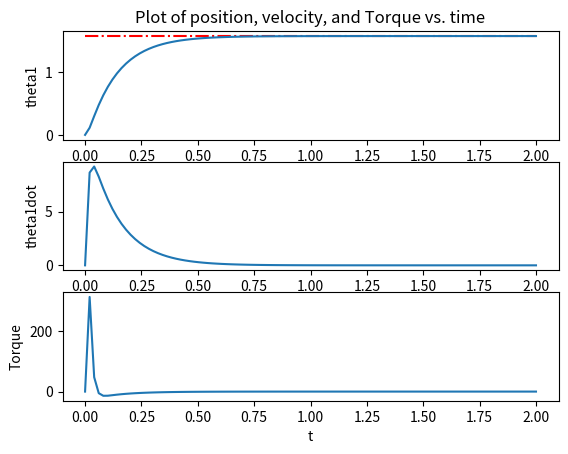

The script that saved this image:
from matplotlib import pyplot as plt
import numpy as np

from scipy.integrate import odeint
from scipy import interpolate

class Parameters():
    
    def __init__(self):
        
        self.m = 1
        self.l = 1
        self.g = 9.81
        
        self.I = 1/12 * (self.m * self.l**2)
        
        self.kp = 200
        # kd는 운동 방정식 구한 후에 계산
        # 그런데 운동방정식이 비선형이라... 근의 공식이 안됨
        # cos을 테일러 전개하면 첫 항이 1이므로, k=0이라고 해보자.
        self.kd = 2 * np.sqrt(self.kp)
        
        self.q_des = np.pi / 2
         
        self.pause = 0.001
        self.fps = 30

def get_tau(theta, omega, kp, kd, q_des):
    return -kp * (theta - q_des) - kd * omega 

def one_link_manipulator(q0, t, m, l, g, I, kp, kd, q_des):
    
    theta, omega = q0
    tau = get_tau(theta, omega, kp, kd, q_des)
    
    angular_acc = ( tau - (m*g*l*np.cos(theta))/2 ) / (I + m*l**2/4 )
    return np.array([omega, angular_acc])

def animate(t, z, params):
    
    t_anim = np.arange(t[0], t[-1], 1/params.fps)
    m, n = np.shape(z)
    z_anim = np.zeros((len(t_anim), n))
    
    for i in range(n):
        f = interpolate.interp1d(t, z[:,i])
        z_anim[:,i] = f(t_anim)
    
    l = params.l
    
    plt.xlim(-2, 2)
    plt.ylim(-2, 2)
    plt.gca().set_aspect('equal')

    for i in range(len(t_anim)):

        theta = z_anim[i,0]
        O = np.array([0, 0])
        P = np.array([l*np.cos(theta), l*np.sin(theta)])
        
        pendulum, = plt.plot([O[0], P[0]], [O[1], P[1]], linewidth=5, color='red')

        plt.pause(params.pause)
        pendulum.remove()
    
    plt.close()

def plot(t, z, tau, params):
    
    plt.figure(1)

    plt.subplot(3,1,1)
    plt.plot(t, params.q_des * np.ones(len(t)), 'r-.');
    plt.plot(t,z[:,0])
    plt.ylabel("theta1")
    plt.title("Plot of position, velocity, and Torque vs. time")

    plt.subplot(3,1,2)
    plt.plot(t, z[:,1])
    plt.ylabel("theta1dot")

    plt.subplot(3,1,3)
    plt.plot(t, tau[:,0])
    plt.xlabel("t")
    plt.ylabel("Torque")

    plt.show()    
    

if __name__=="__main__":
    
    params = Parameters()
    
    theta0, omega0 = 0, 0
    t0, t_end = 0, 2
    
    z0 = np.array([theta0, omega0])
    
    N = 100
    t = np.linspace(t0, t_end, N)
    
    m, l, g, I = params.m, params.l, params.g, params.I
    kp, kd, q_des = params.kp, params.kd, params.q_des
    
    z = np.zeros((N, 2))
    tau = np.zeros((N, 1))
    
    z[0] = z0
    tau[0] = 0

    for i in range(len(t)-1):
        
        t_temp = np.array([t[i], t[i+1]])
        result = odeint(
            one_link_manipulator, z0, t, args=(m, l, g, I, kp, kd, q_des)
        )
        
        z[i+1] = result[1]
        tau[i+1] = get_tau(z0[0], z0[1], kp, kd, q_des)
        z0 = result[1]
        
    # animate(t, z, params)
    plot(t, z, tau, params)